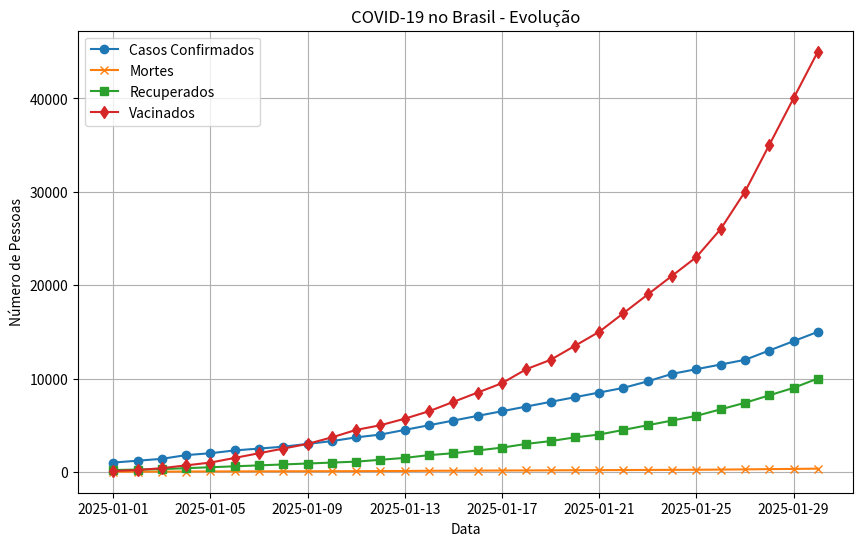
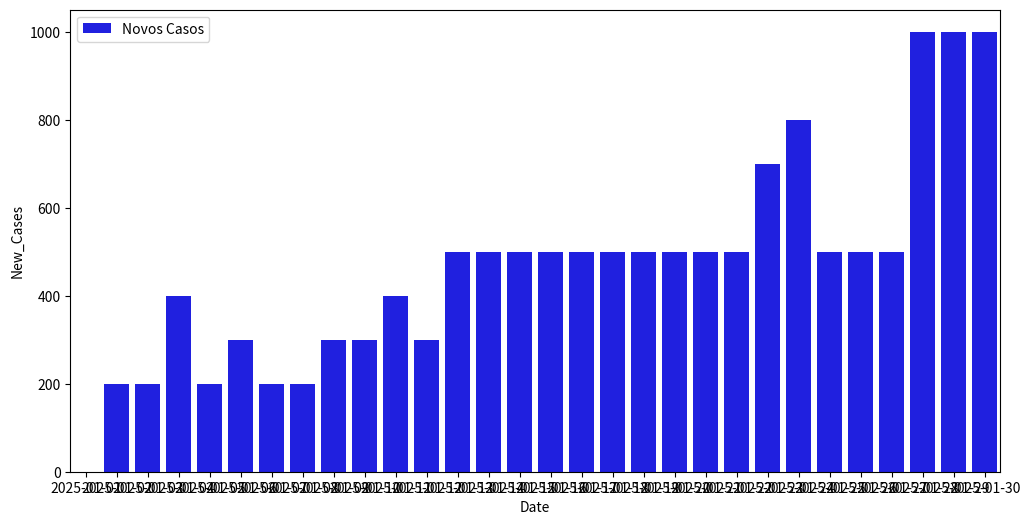

The matplotlib source for these figures, in order: (Note: this script raises an exception after producing the figures.)
import pandas as pd
import matplotlib.pyplot as plt
import seaborn as sns


# Simulando um dataset de COVID-19
data = {
    "Date": pd.date_range(start="2025-01-01", periods=30, freq="D"),
    "Country": ["Brasil"] * 30,
    "Confirmed": [
        1000, 1200, 1400, 1800, 2000, 2300, 2500, 2700, 3000, 3300,
        3700, 4000, 4500, 5000, 5500, 6000, 6500, 7000, 7500, 8000,
        8500, 9000, 9700, 10500, 11000, 11500, 12000, 13000, 14000, 15000
    ],
    "Deaths": [
        20, 25, 30, 40, 50, 55, 60, 65, 70, 75,
        80, 90, 100, 120, 130, 140, 150, 160, 170, 180,
        190, 200, 210, 220, 230, 250, 270, 300, 320, 350
    ],
    "Recovered": [
        200, 250, 300, 400, 500, 600, 700, 800, 900, 1000,
        1100, 1300, 1500, 1800, 2000, 2300, 2600, 3000, 3300, 3700,
        4000, 4500, 5000, 5500, 6000, 6700, 7400, 8200, 9000, 10000
    ],
    "Vaccinated": [
        100, 200, 400, 700, 1000, 1500, 2000, 2500, 3000, 3700,
        4500, 5000, 5700, 6500, 7500, 8500, 9500, 11000, 12000, 13500,
        15000, 17000, 19000, 21000, 23000, 26000, 30000, 35000, 40000, 45000
    ],
}

# Criando o DataFrame
df = pd.DataFrame(data)

# Estatísticas básicas
total_confirmed = df["Confirmed"].iloc[-1]
total_deaths = df["Deaths"].iloc[-1]
total_recovered = df["Recovered"].iloc[-1]
total_vaccinated = df["Vaccinated"].iloc[-1]

print(f"Total de casos confirmados: {total_confirmed}")
print(f"Total de mortes: {total_deaths}")
print(f"Total de recuperados: {total_recovered}")
print(f"Total de vacinados: {total_vaccinated}")

# Taxa de letalidade
fatality_rate = (total_deaths / total_confirmed) * 100
print(f"Taxa de letalidade: {fatality_rate:.2f}%")

# Visualizações
plt.figure(figsize=(10, 6))
plt.plot(df["Date"], df["Confirmed"], label="Casos Confirmados", marker="o")
plt.plot(df["Date"], df["Deaths"], label="Mortes", marker="x")
plt.plot(df["Date"], df["Recovered"], label="Recuperados", marker="s")
plt.plot(df["Date"], df["Vaccinated"], label="Vacinados", marker="d")
plt.xlabel("Data")
plt.ylabel("Número de Pessoas")
plt.title("COVID-19 no Brasil - Evolução")
plt.legend()
plt.grid()
plt.show()

# Análise de casos diários
df["New_Cases"] =  df["Confirmed"].diff().fillna(0)
df["New_Deaths"] = df["Deaths"].diff().fillna(0)

# Gráfico de barras - Novos casos e mortes diários
plt.figure(figsize=(12, 6))
sns.barplot(x=df["Date"], y=df["New_Cases"], color="blue", label="Novos Casos")
sns.barplot(x=df["Date"], y=df["New Deaths"], color="red", label="Novas Mortes")
plt.xticks(rotation=45)
plt.title("Novos Casos e Mortes Diários")
plt.xlabel("Data")
plt.ylabel("Quantidade")
plt.legend()
plt.show()

# Taxa de recuperação
recovery_rate = (total_recovered / total_confirmed) * 100
print(f"Taxa de recuperação: {recovery_rate:.2f}%")

